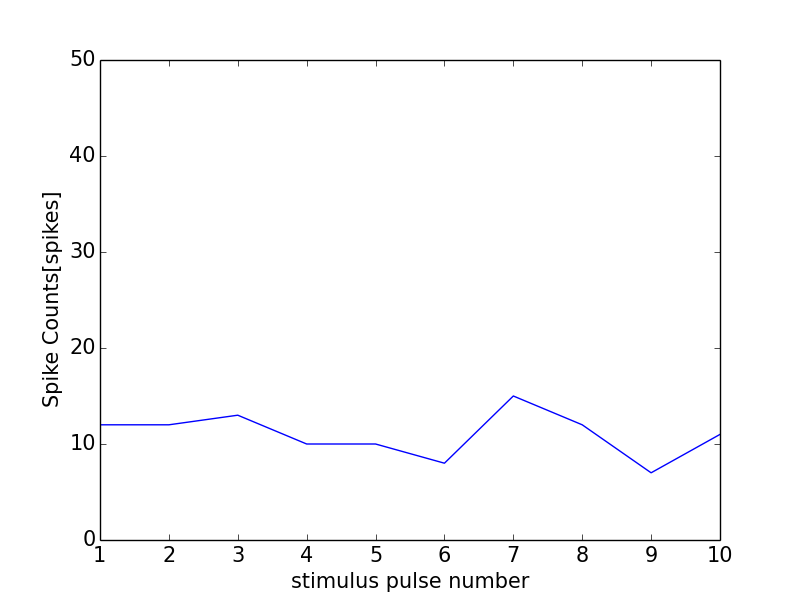

Values plotted in this chart, from the file beside it:
0, 0.0
0, 0
1, 12
2, 12
3, 13
4, 10
5, 10
6, 8
7, 15
8, 12
9, 7
10, 11
11, 0
